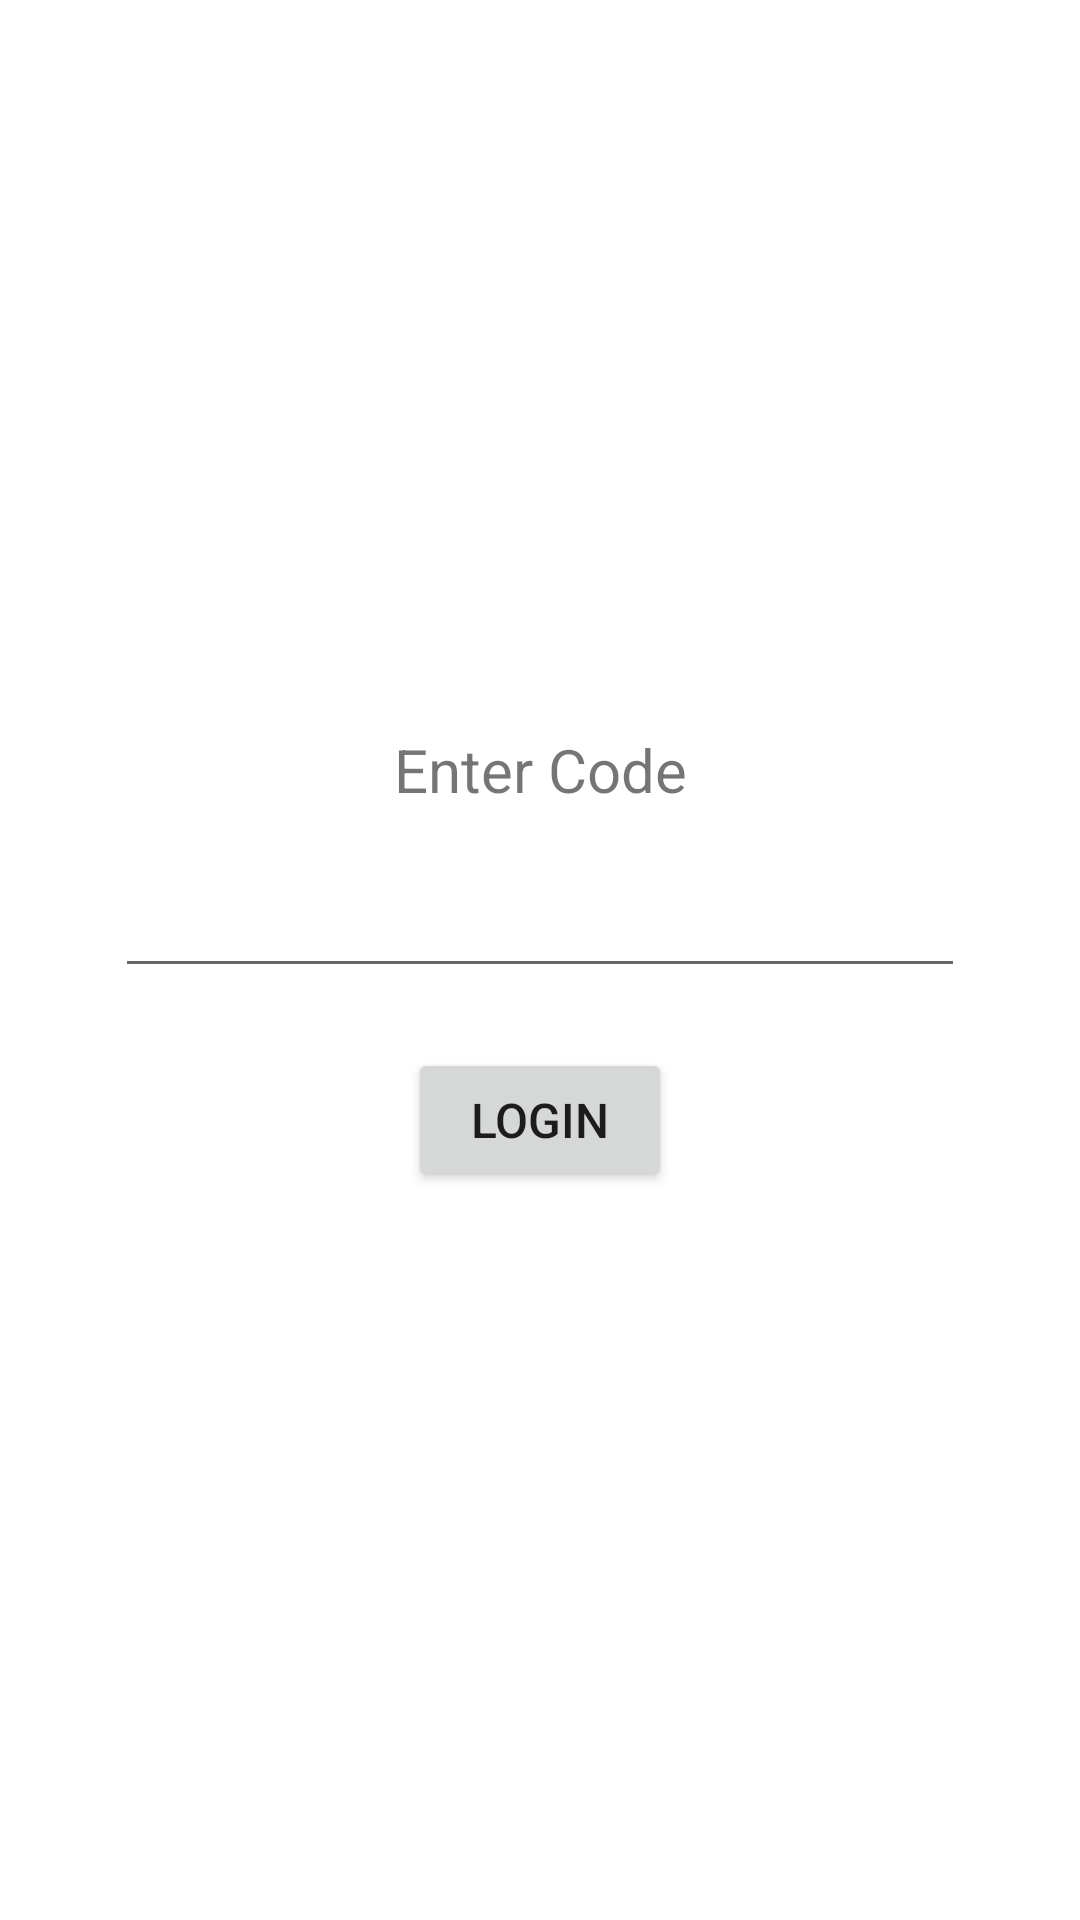

Reconstruct the res/layout file that produces this screen, plus the resources it refers to.
<!-- AndroidManifest.xml: application theme Theme.JeezyFashion -->
<!-- res/layout/activity_otp.xml -->
<?xml version="1.0" encoding="utf-8"?>
<androidx.constraintlayout.widget.ConstraintLayout xmlns:android="http://schemas.android.com/apk/res/android"
    xmlns:app="http://schemas.android.com/apk/res-auto"
    android:layout_width="match_parent"
    android:layout_height="match_parent"
    android:layout_margin="10dp">

    <TextView
        android:id="@+id/tv_enter_code"
        android:layout_width="wrap_content"
        android:layout_height="wrap_content"
        android:text="@string/enter_code"
        android:textSize="20sp"
        app:layout_constraintBottom_toTopOf="@+id/et_code"
        app:layout_constraintEnd_toEndOf="parent"
        app:layout_constraintStart_toStartOf="parent"
        app:layout_constraintTop_toTopOf="parent"
        app:layout_constraintVertical_chainStyle="packed" />

    <EditText
        android:id="@+id/et_code"
        android:layout_width="wrap_content"
        android:layout_height="wrap_content"
        android:layout_marginTop="10dp"
        android:ems="10"
        android:gravity="center"
        android:inputType="number"
        android:textSize="24sp"
        app:layout_constraintBottom_toTopOf="@+id/btn_login"
        app:layout_constraintEnd_toEndOf="parent"
        app:layout_constraintStart_toStartOf="parent"
        app:layout_constraintTop_toBottomOf="@id/tv_enter_code" />

    <Button
        android:id="@+id/btn_login"
        android:layout_width="wrap_content"
        android:layout_height="wrap_content"
        android:layout_marginTop="20dp"
        android:text="@string/login"
        android:textSize="16sp"
        app:layout_constraintBottom_toBottomOf="parent"
        app:layout_constraintEnd_toEndOf="parent"
        app:layout_constraintStart_toStartOf="parent"
        app:layout_constraintTop_toBottomOf="@id/et_code" />
</androidx.constraintlayout.widget.ConstraintLayout>
<!-- resources referenced by this layout -->
<resources>
  <string name="enter_code">Enter Code</string>
  <string name="login">Login</string>
  <style name="Theme.JeezyFashion" parent="Theme.MaterialComponents.DayNight.NoActionBar">
          
          <item name="colorPrimary">@color/purple_500</item>
          <item name="colorPrimaryVariant">@color/purple_700</item>
          <item name="colorOnPrimary">@color/white</item>
          
          <item name="colorSecondary">@color/teal_200</item>
          <item name="colorSecondaryVariant">@color/teal_700</item>
          <item name="colorOnSecondary">@color/black</item>
          
          <item name="android:statusBarColor" tools:targetApi="l">?attr/colorPrimaryVariant</item>
          
      </style>
  <color name="purple_500">#FF6200EE</color>
  <color name="purple_700">#FF3700B3</color>
  <color name="white">#FFFFFFFF</color>
  <color name="teal_200">#FF03DAC5</color>
  <color name="teal_700">#FF018786</color>
  <color name="black">#FF000000</color>
</resources>
